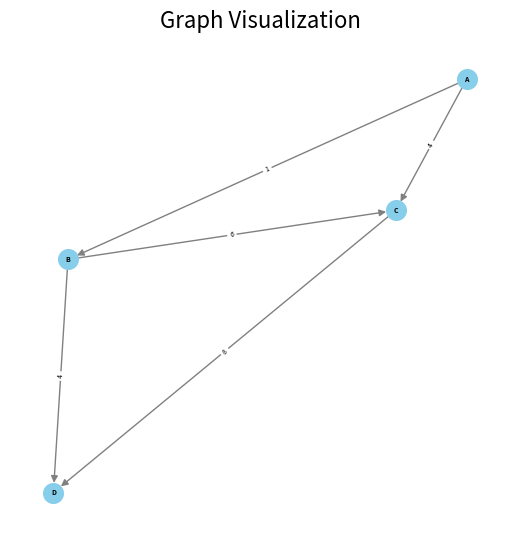

Source code (Python):
import heapq
import networkx as nx
import matplotlib.pyplot as plt


class Graph:
    def __init__(self):
        self.edges = {}

    def add_edge(self, u, v, weight):
        if u not in self.edges:
            self.edges[u] = []
        self.edges[u].append((v, weight))
        if v not in self.edges:
            self.edges[v] = []

    def dijkstra(self, start):
        # initialize shortest distances
        shortest_distances = {vertex: float("inf") for vertex in self.edges}
        shortest_distances[start] = 0

        # use binary heap to keep track of nodes to visit
        priority_queue = [(0, start)]  # (distance, vertex)

        # visited vertex
        visited = set()

        while priority_queue:
            # get the vertex with the smallest distance
            current_distance, current_vertex = heapq.heappop(priority_queue)

            if current_vertex in visited:
                continue
            visited.add(current_vertex)

            # update the distances for the neighbors
            for neighbor, weight in self.edges.get(current_vertex, []):
                distance = current_distance + weight
                if distance < shortest_distances[neighbor]:
                    shortest_distances[neighbor] = distance
                    heapq.heappush(priority_queue, (distance, neighbor))

        return shortest_distances

    def to_networkx_graph(self):
        # Convert Graph in format networkx.Graph for visualise
        nx_graph = nx.DiGraph()  # Use oriented Graph
        for vertex, neighbors in self.edges.items():
            for neighbor, weight in neighbors:
                nx_graph.add_edge(vertex, neighbor, weight=weight)
        return nx_graph


# Test

if __name__ == "__main__":
    graph = Graph()
    graph.add_edge("A", "B", 1)
    graph.add_edge("A", "C", 4)
    graph.add_edge("B", "C", 6)
    graph.add_edge("B", "D", 4)
    graph.add_edge("C", "D", 8)

    start_vertex = "A"
    shortest_paths = graph.dijkstra(start_vertex)

    print(f"Shortest paths from vertex {start_vertex}: ")
    for vertex, distance in shortest_paths.items():
        print(f"Vertex {vertex}: {distance}")


# Show Graph
nx_graph = graph.to_networkx_graph()
pos = nx.spring_layout(nx_graph)  # Generate positions of vertex
plt.figure(figsize=(5, 5))

nx.draw(
    nx_graph,
    pos,
    with_labels=True,
    node_size=200,
    node_color="skyblue",
    font_size=5,
    font_weight="bold",
    edge_color="gray",
)

# Add weights of edges to the Graph
edge_labels = nx.get_edge_attributes(nx_graph, "weight")
nx.draw_networkx_edge_labels(nx_graph, pos, edge_labels=edge_labels, font_size=5)

plt.title("Graph Visualization", fontsize=16)
plt.show()
